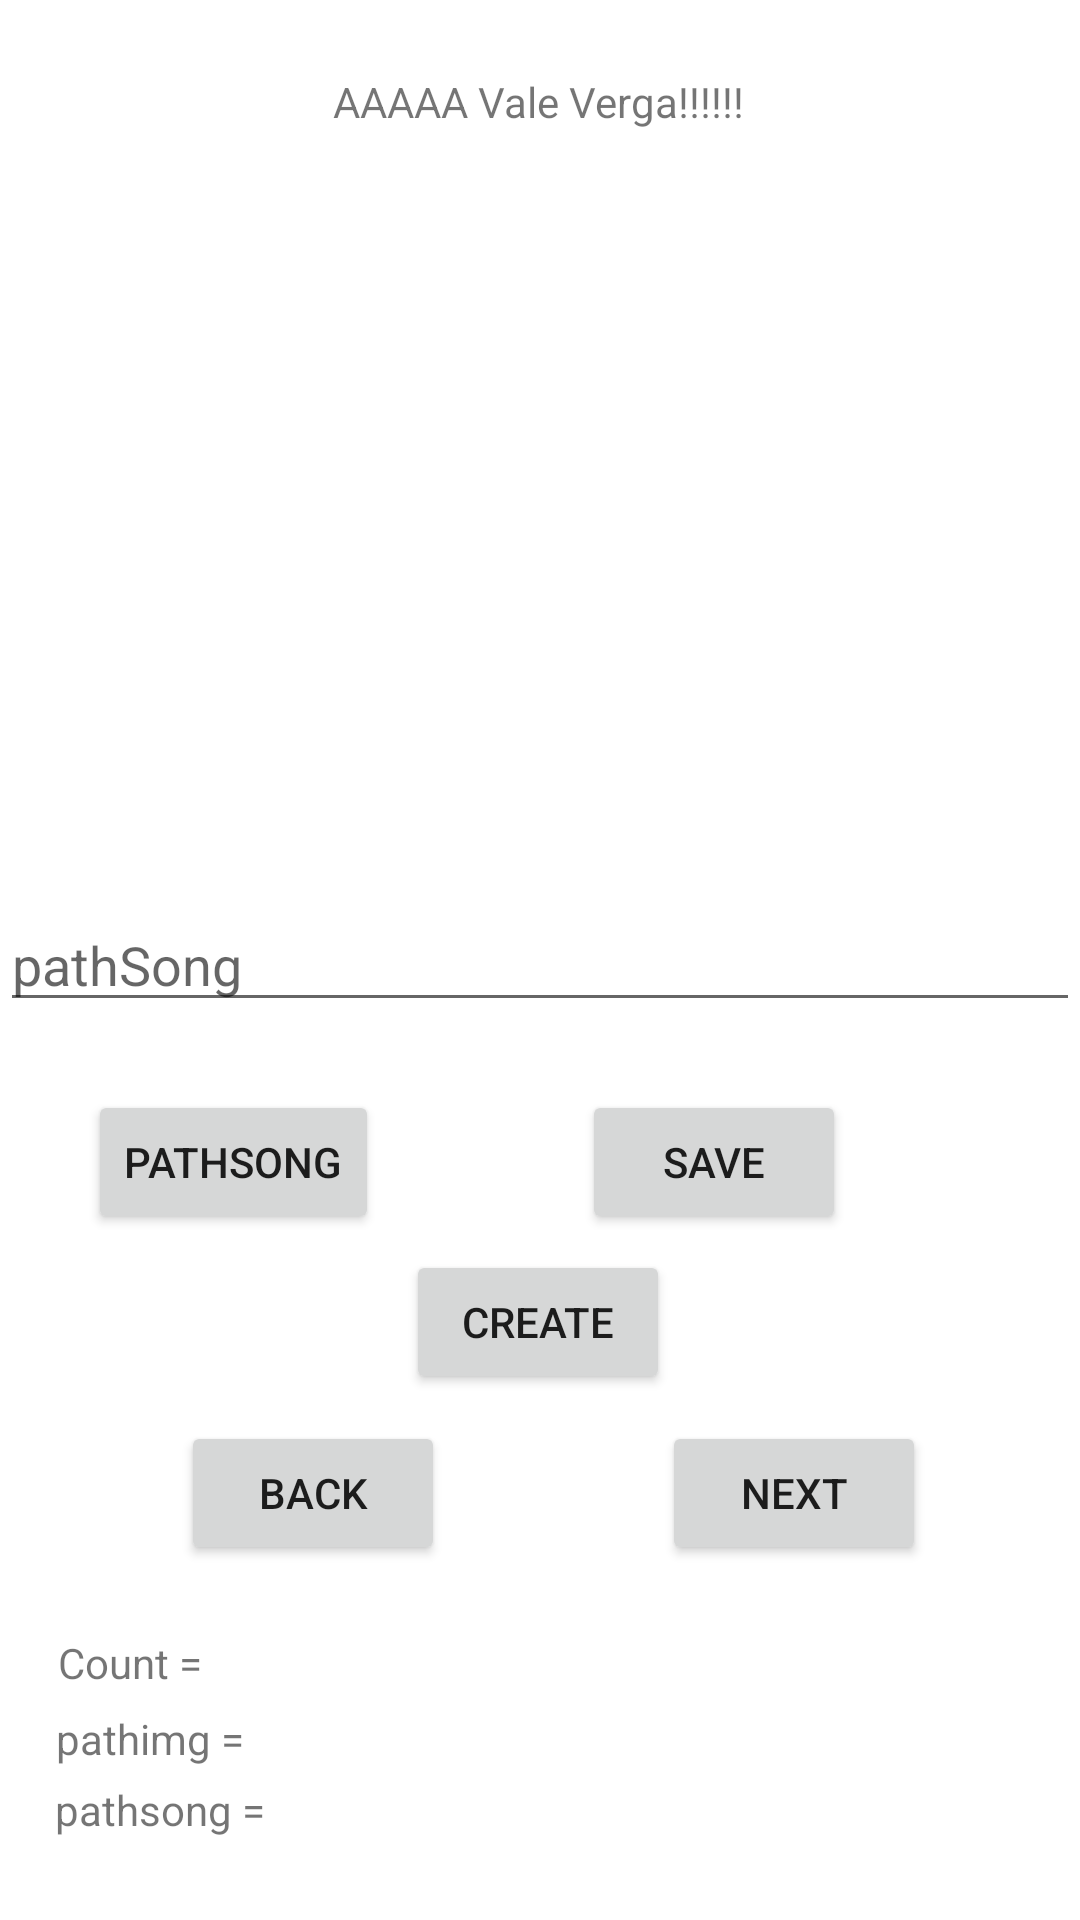

Write the Android layout XML for this screen, with the resource values it uses.
<!-- AndroidManifest.xml: application theme Theme.Practica3WidgetAudio -->
<!-- res/layout/activity_main.xml -->
<?xml version="1.0" encoding="utf-8"?>
<androidx.constraintlayout.widget.ConstraintLayout xmlns:android="http://schemas.android.com/apk/res/android"
    xmlns:app="http://schemas.android.com/apk/res-auto"
    xmlns:tools="http://schemas.android.com/tools"
    android:layout_width="match_parent"
    android:layout_height="match_parent"
    tools:context=".MainActivity">

    <TextView
        android:id="@+id/textView"
        android:layout_width="wrap_content"
        android:layout_height="wrap_content"
        android:text="AAAAA Vale Verga!!!!!!"
        app:layout_constraintBottom_toBottomOf="parent"
        app:layout_constraintHorizontal_bias="0.498"
        app:layout_constraintLeft_toLeftOf="parent"
        app:layout_constraintRight_toRightOf="parent"
        app:layout_constraintTop_toTopOf="parent"
        app:layout_constraintVertical_bias="0.039" />

    <ImageView
        android:id="@+id/imageViewactivty"
        android:layout_width="262dp"
        android:layout_height="245dp"
        app:layout_constraintBottom_toBottomOf="parent"
        app:layout_constraintEnd_toEndOf="parent"
        app:layout_constraintHorizontal_bias="0.498"
        app:layout_constraintStart_toStartOf="parent"
        app:layout_constraintTop_toTopOf="parent"
        app:layout_constraintVertical_bias="0.121"
        tools:srcCompat="@tools:sample/avatars" />

    <Button
        android:id="@+id/buttonSong"
        android:layout_width="wrap_content"
        android:layout_height="wrap_content"
        android:text="pathSong"
        app:layout_constraintBottom_toBottomOf="parent"
        app:layout_constraintEnd_toEndOf="parent"
        app:layout_constraintHorizontal_bias="0.111"
        app:layout_constraintStart_toStartOf="parent"
        app:layout_constraintTop_toTopOf="parent"
        app:layout_constraintVertical_bias="0.614" />

    <Button
        android:id="@+id/buttonSave"
        android:layout_width="wrap_content"
        android:layout_height="wrap_content"
        android:text="Save"
        app:layout_constraintBottom_toBottomOf="parent"
        app:layout_constraintEnd_toEndOf="parent"
        app:layout_constraintHorizontal_bias="0.713"
        app:layout_constraintStart_toStartOf="parent"
        app:layout_constraintTop_toTopOf="parent"
        app:layout_constraintVertical_bias="0.614" />

    <Button
        android:id="@+id/buttonCreate"
        android:layout_width="wrap_content"
        android:layout_height="wrap_content"
        android:text="Create"
        app:layout_constraintBottom_toBottomOf="parent"
        app:layout_constraintEnd_toEndOf="parent"
        app:layout_constraintHorizontal_bias="0.498"
        app:layout_constraintStart_toStartOf="parent"
        app:layout_constraintTop_toTopOf="parent"
        app:layout_constraintVertical_bias="0.704" />

    <Button
        android:id="@+id/buttonNext"
        android:layout_width="wrap_content"
        android:layout_height="wrap_content"
        android:text="next"
        app:layout_constraintBottom_toBottomOf="parent"
        app:layout_constraintEnd_toEndOf="parent"
        app:layout_constraintHorizontal_bias="0.811"
        app:layout_constraintStart_toStartOf="parent"
        app:layout_constraintTop_toTopOf="parent"
        app:layout_constraintVertical_bias="0.8" />

    <Button
        android:id="@+id/buttonBack"
        android:layout_width="wrap_content"
        android:layout_height="wrap_content"
        android:text="back"
        app:layout_constraintBottom_toBottomOf="parent"
        app:layout_constraintEnd_toEndOf="parent"
        app:layout_constraintHorizontal_bias="0.222"
        app:layout_constraintStart_toStartOf="parent"
        app:layout_constraintTop_toTopOf="parent"
        app:layout_constraintVertical_bias="0.8" />

    <com.google.android.material.textfield.TextInputEditText
        android:id="@+id/inputsong"
        android:layout_width="match_parent"
        android:layout_height="wrap_content"
        android:hint="pathSong"
        app:layout_constraintBottom_toBottomOf="parent"
        app:layout_constraintEnd_toEndOf="parent"
        app:layout_constraintStart_toStartOf="parent"
        app:layout_constraintTop_toTopOf="parent" />

    <TextView
        android:id="@+id/textViewcount"
        android:layout_width="wrap_content"
        android:layout_height="wrap_content"
        android:text="Count = "
        app:layout_constraintBottom_toBottomOf="parent"
        app:layout_constraintEnd_toEndOf="parent"
        app:layout_constraintHorizontal_bias="0.063"
        app:layout_constraintStart_toStartOf="parent"
        app:layout_constraintTop_toTopOf="parent"
        app:layout_constraintVertical_bias="0.877" />

    <TextView
        android:id="@+id/textViewpathimg"
        android:layout_width="wrap_content"
        android:layout_height="wrap_content"
        android:text="pathimg ="
        app:layout_constraintBottom_toBottomOf="parent"
        app:layout_constraintEnd_toEndOf="parent"
        app:layout_constraintHorizontal_bias="0.063"
        app:layout_constraintStart_toStartOf="parent"
        app:layout_constraintTop_toTopOf="parent"
        app:layout_constraintVertical_bias="0.918" />

    <TextView
        android:id="@+id/textViewpathsong"
        android:layout_width="wrap_content"
        android:layout_height="wrap_content"
        android:text="pathsong ="
        app:layout_constraintBottom_toBottomOf="parent"
        app:layout_constraintEnd_toEndOf="parent"
        app:layout_constraintHorizontal_bias="0.063"
        app:layout_constraintStart_toStartOf="parent"
        app:layout_constraintTop_toTopOf="parent"
        app:layout_constraintVertical_bias="0.956" />

</androidx.constraintlayout.widget.ConstraintLayout>
<!-- resources referenced by this layout -->
<resources>
  <style name="Theme.Practica3WidgetAudio" parent="Theme.MaterialComponents.DayNight.DarkActionBar">
          
          <item name="colorPrimary">@color/purple_500</item>
          <item name="colorPrimaryVariant">@color/purple_700</item>
          <item name="colorOnPrimary">@color/white</item>
          
          <item name="colorSecondary">@color/teal_200</item>
          <item name="colorSecondaryVariant">@color/teal_700</item>
          <item name="colorOnSecondary">@color/black</item>
          
          <item name="android:statusBarColor" tools:targetApi="l">?attr/colorPrimaryVariant</item>
          
      </style>
  <!-- not gathered from this repository: default colours our renderer supplied (Android Studio template values) -->
  <color name="purple_500">#FF6200EE</color>
  <color name="purple_700">#FF3700B3</color>
  <color name="teal_200">#FF03DAC5</color>
  <color name="teal_700">#FF018786</color>
  <color name="black">#FF000000</color>
  <color name="white">#FFFFFFFF</color>
</resources>
